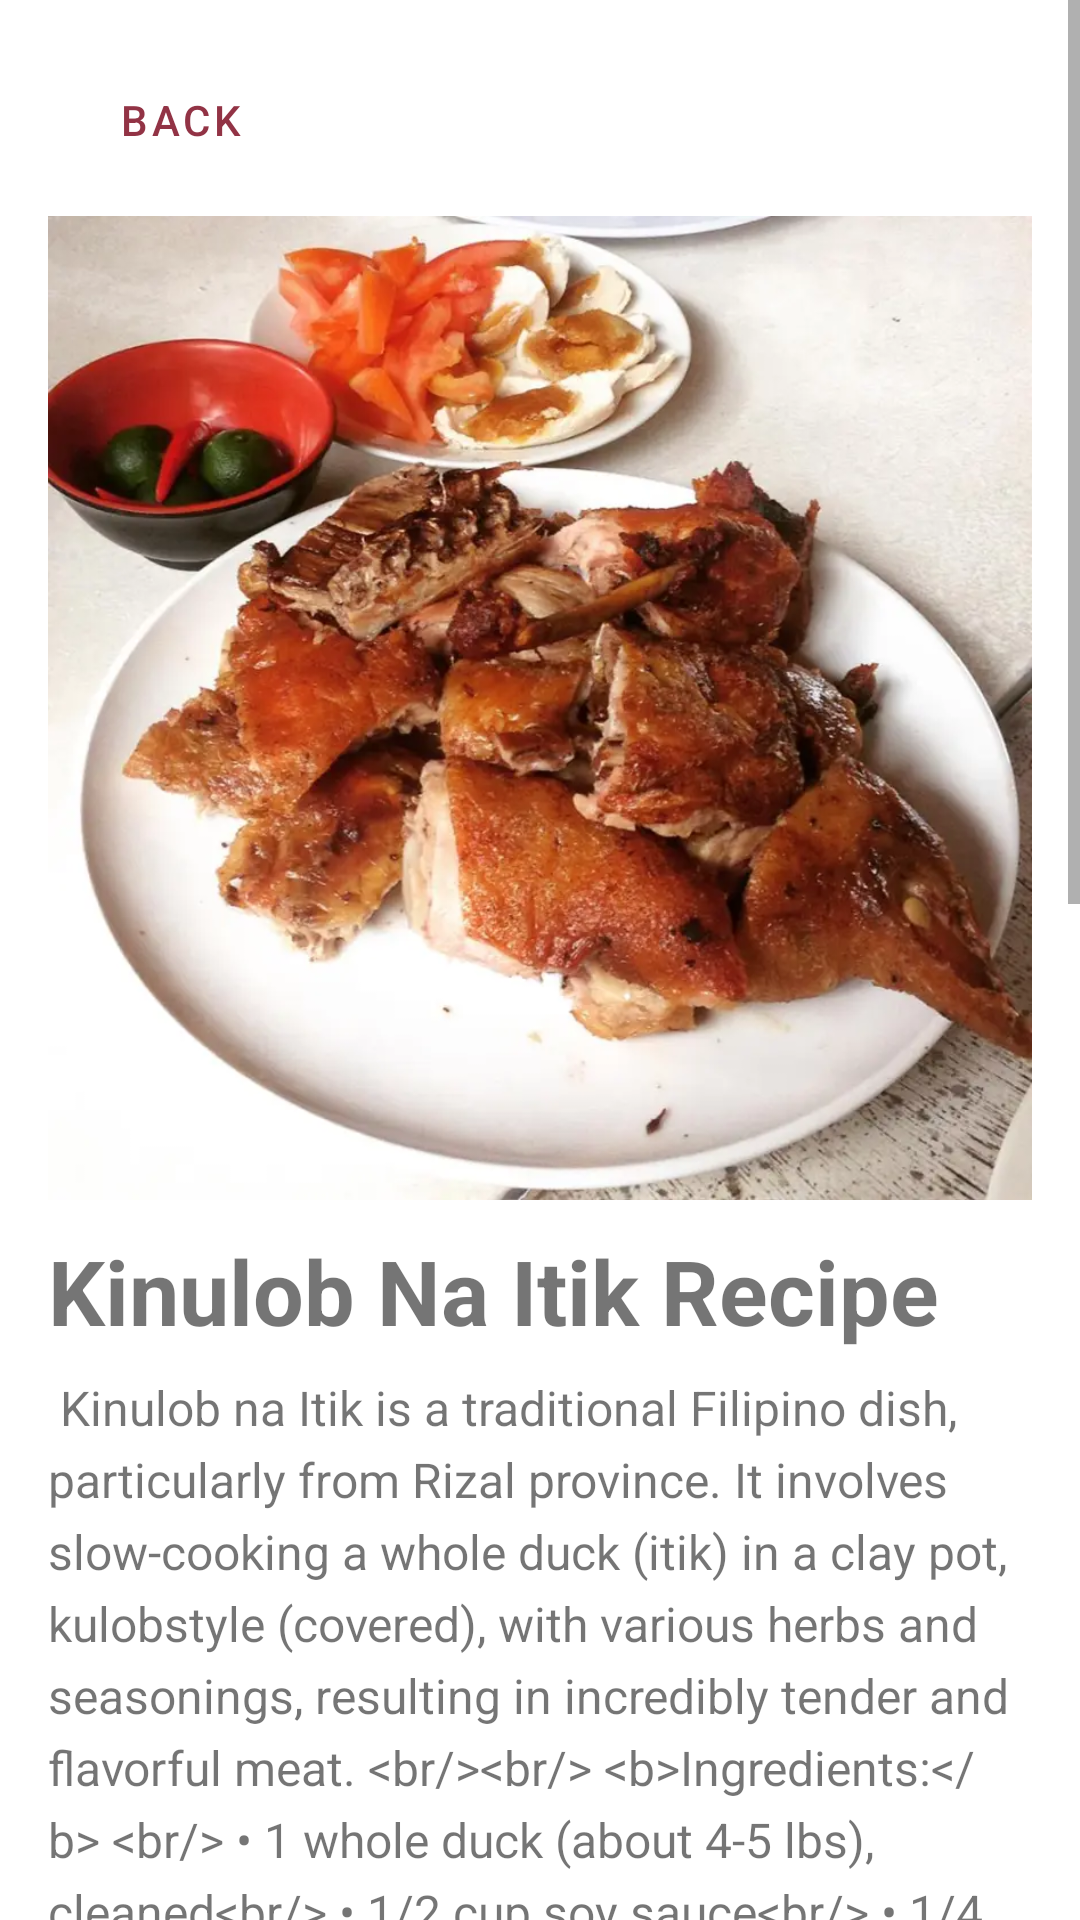

This screen was rendered from an Android layout file. Write that file and the resources it references.
<!-- AndroidManifest.xml: application theme Theme.IPT_FINAL_PROJECT -->
<!-- res/layout/activity_kinulob_itik.xml -->
<?xml version="1.0" encoding="utf-8"?>
<androidx.constraintlayout.widget.ConstraintLayout xmlns:android="http://schemas.android.com/apk/res/android"
    xmlns:app="http://schemas.android.com/apk/res-auto"
    xmlns:tools="http://schemas.android.com/tools"
    android:id="@+id/main"
    android:layout_width="match_parent"
    android:layout_height="match_parent"
    tools:context=".KinulobItik">

    <ScrollView
        android:id="@+id/scrollView2"
        android:layout_width="match_parent"
        android:layout_height="match_parent"
        app:layout_constraintBottom_toBottomOf="parent"
        app:layout_constraintEnd_toEndOf="parent"
        app:layout_constraintHorizontal_bias="0.0"
        app:layout_constraintStart_toStartOf="parent">

        <LinearLayout
            android:layout_width="match_parent"
            android:layout_height="wrap_content"
            android:orientation="vertical"
            android:padding="16dp">

            <com.google.android.material.button.MaterialButton
                android:id="@+id/back"
                style="@style/Widget.MaterialComponents.Button.TextButton"
                android:layout_width="wrap_content"
                android:layout_height="wrap_content"
                android:text="Back"
                android:textColor="@color/crimsonD"
                app:icon="@drawable/back"
                app:iconGravity="textStart"
                app:iconTint="@color/crimson" />

            <ImageView
                android:id="@+id/ki_pic"
                android:layout_width="match_parent"
                android:layout_height="match_parent"
                android:scaleType="fitCenter"
                android:layout_marginTop="8dp"
                android:adjustViewBounds="true"
                android:src="@drawable/kinulobnaitik"/>

            <TextView
                android:id="@+id/ki_title"
                android:layout_width="match_parent"
                android:layout_height="wrap_content"
                android:text="Kinulob Na Itik Recipe"
                android:layout_marginTop="10dp"
                android:textSize="30sp"
                android:textStyle="bold"/>

            <TextView
                android:id="@+id/ki_details"
                android:layout_width="match_parent"
                android:layout_height="wrap_content"
                android:layout_marginTop="8dp"
                android:lineSpacingExtra="5dp"
                android:text="@string/kinulob_na_itik_details"
                android:textSize="16sp" />

        </LinearLayout>
    </ScrollView>

</androidx.constraintlayout.widget.ConstraintLayout>
<!-- resources referenced by this layout -->
<resources>
  <color name="crimson">#b64157</color>
  <color name="crimsonD">#923345</color>
  <!-- drawable kinulobnaitik: webp bitmap (drawable, 60518 bytes) -->
  <string name="kinulob_na_itik_details">
          
          Kinulob na Itik is a traditional Filipino dish, particularly from Rizal province. It involves slow-cooking a whole duck ("itik") in a clay pot, "kulob" style (covered), with various herbs and seasonings, resulting in incredibly tender and flavorful meat.
  
          &lt;br/&gt;&lt;br/&gt;
          &lt;b&gt;Ingredients:&lt;/b&gt;
          &lt;br/&gt;
          &amp;#8226; 1 whole duck (about 4-5 lbs), cleaned&lt;br/&gt;
          &amp;#8226; 1/2 cup soy sauce&lt;br/&gt;
          &amp;#8226; 1/4 cup vinegar&lt;br/&gt;
          &amp;#8226; 1 head garlic, crushed&lt;br/&gt;
          &amp;#8226; 1 large onion, quartered&lt;br/&gt;
          &amp;#8226; 2 stalks lemongrass, pounded&lt;br/&gt;
          &amp;#8226; 3 bay leaves&lt;br/&gt;
          &amp;#8226; 1 teaspoon whole peppercorns&lt;br/&gt;
          &amp;#8226; 2 cups water or coconut milk&lt;br/&gt;
          &amp;#8226; Salt to taste&lt;br/&gt;
  
          &lt;br/&gt;&lt;br/&gt;
          &lt;b&gt;Instructions:&lt;/b&gt;
          &lt;br/&gt;
          1.  &lt;b&gt;Marinate:&lt;/b&gt; Rub the duck inside and out with soy sauce. Let it marinate for at least 30 minutes.&lt;br/&gt;
          2.  &lt;b&gt;Stuff:&lt;/b&gt; Stuff the duck cavity with the lemongrass, half the garlic, and half the onion.&lt;br/&gt;
          3.  &lt;b&gt;Arrange in Pot:&lt;/b&gt; Place the stuffed duck in a large, heavy-bottomed pot (traditionally a clay pot or palayok).&lt;br/&gt;
          4.  &lt;b&gt;Add Aromatics:&lt;/b&gt; Add the remaining garlic, onion, bay leaves, and peppercorns around the duck.&lt;br/&gt;
          5.  &lt;b&gt;Simmer:&lt;/b&gt; Pour in the vinegar and water (or coconut milk). Bring to a boil without stirring.&lt;br/&gt;
          6.  &lt;b&gt;Slow-Cook:&lt;/b&gt; Once boiling, lower the heat, cover the pot tightly (this is the "kinulob" step), and let it simmer for 1.5 to 2 hours, or until the duck is very tender.&lt;br/&gt;
          7.  &lt;b&gt;Finish:&lt;/b&gt; Check for tenderness. If the liquid hasn\'t reduced, you can remove the lid for the last 15 minutes to thicken the sauce. Season with salt if needed.
          8.  &lt;b&gt;Serve:&lt;/b&gt; Carve the duck and serve it with its own rich sauce and steamed rice.
          &lt;br/&gt;&lt;br/&gt;
          Enjoy your Kinulob na Itik!
          
      </string>
  <style name="Theme.IPT_FINAL_PROJECT" parent="Theme.MaterialComponents.Light.NoActionBar">
          <item name="colorPrimary">@color/crimson</item>
          <item name="colorPrimaryVariant">@color/crimsonD</item>
          <item name="colorOnPrimary">@color/white</item>
          <item name="colorOnSecondary">@color/black</item>
          <item name="android:statusBarColor">@android:color/transparent</item>
          <item name="android:windowLightStatusBar">false</item>
      </style>
  <color name="white">#FFFFFFFF</color>
  <color name="black">#FF000000</color>
</resources>
